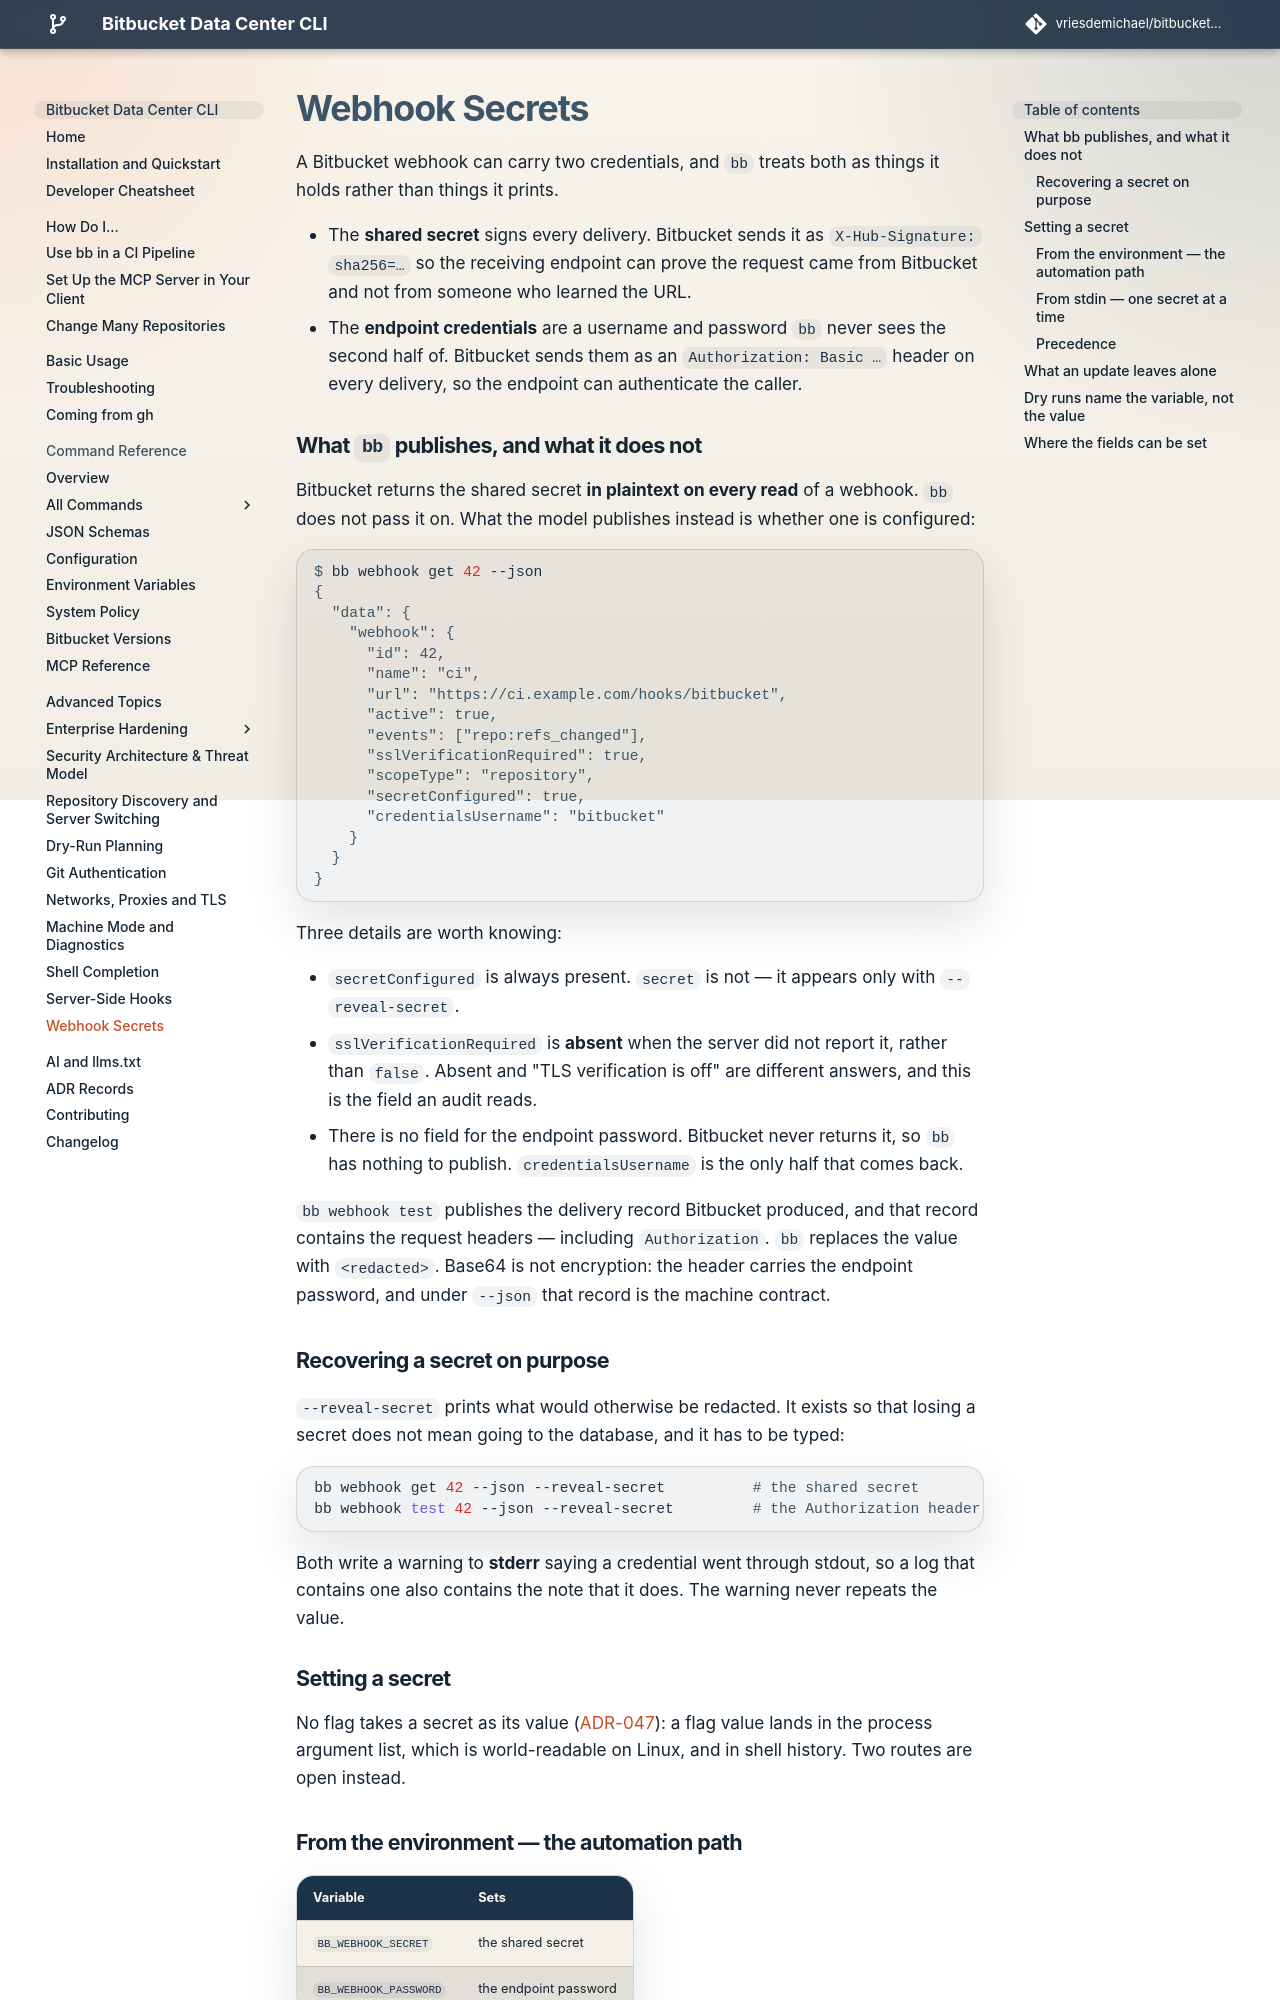

repository: vriesdemichael/bitbucket-data-center-cli · page: v6/advanced/webhook-secrets/index.html · generator: mkdocs

# Webhook Secrets

A Bitbucket webhook can carry two credentials, and `bb` treats both as things it
holds rather than things it prints.

- The **shared secret** signs every delivery. Bitbucket sends it as
  `X-Hub-Signature: sha256=…` so the receiving endpoint can prove the request
  came from Bitbucket and not from someone who learned the URL.
- The **endpoint credentials** are a username and password `bb` never sees the
  second half of. Bitbucket sends them as an `Authorization: Basic …` header on
  every delivery, so the endpoint can authenticate the caller.

## What `bb` publishes, and what it does not

Bitbucket returns the shared secret **in plaintext on every read** of a webhook.
`bb` does not pass it on. What the model publishes instead is whether one is
configured:

```console
$ bb webhook get 42 --json
{
  "data": {
    "webhook": {
      "id": 42,
      "name": "ci",
      "url": "https://ci.example.com/hooks/bitbucket",
      "active": true,
      "events": ["repo:refs_changed"],
      "sslVerificationRequired": true,
      "scopeType": "repository",
      "secretConfigured": true,
      "credentialsUsername": "bitbucket"
    }
  }
}
```

Three details are worth knowing:

- `secretConfigured` is always present. `secret` is not — it appears only with
  `--reveal-secret`.
- `sslVerificationRequired` is **absent** when the server did not report it,
  rather than `false`. Absent and "TLS verification is off" are different
  answers, and this is the field an audit reads.
- There is no field for the endpoint password. Bitbucket never returns it, so
  `bb` has nothing to publish. `credentialsUsername` is the only half that comes
  back.

`bb webhook test` publishes the delivery record Bitbucket produced, and that
record contains the request headers — including `Authorization`. `bb` replaces
the value with `<redacted>`. Base64 is not encryption: the header carries the
endpoint password, and under `--json` that record is the machine contract.

### Recovering a secret on purpose

`--reveal-secret` prints what would otherwise be redacted. It exists so that
losing a secret does not mean going to the database, and it has to be typed:

```bash
bb webhook get 42 --json --reveal-secret          # the shared secret
bb webhook test 42 --json --reveal-secret         # the Authorization header
```

Both write a warning to **stderr** saying a credential went through stdout, so a
log that contains one also contains the note that it does. The warning never
repeats the value.

## Setting a secret

No flag takes a secret as its value ([ADR-047](../adr/047-credential-input-and-keyring-enforcement.md)):
a flag value lands in the process argument list, which is world-readable on
Linux, and in shell history. Two routes are open instead.
